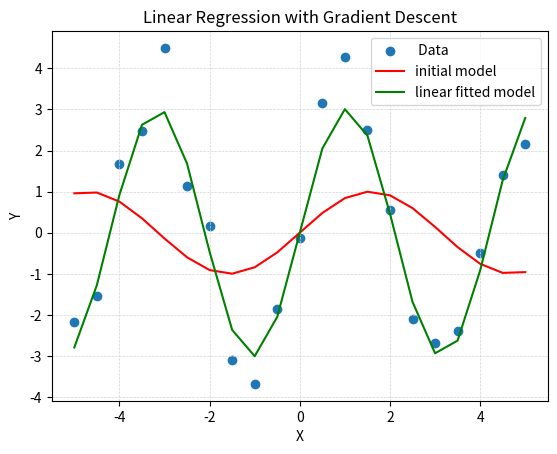
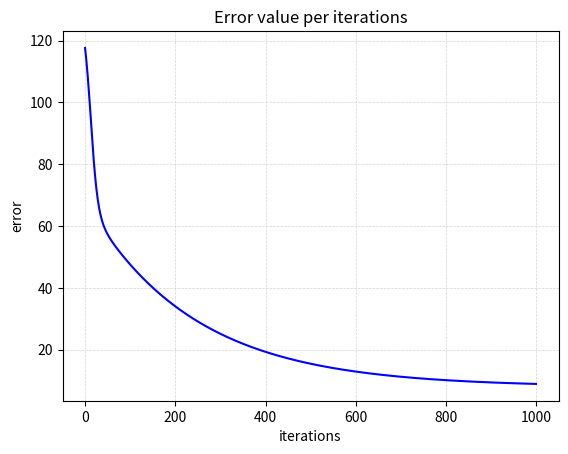

The matplotlib source for these figures, in order: (Note: this script raises an exception after producing the figures.)
import numpy as np
from sympy import symbols, lambdify, diff, sin
import matplotlib.pyplot as plt


def gradient_descent(x, y, a, b, epochs):
    # Perform gradient descent for a fixed number of iterations
    for i in range(epochs):
        error_rate = sum(E(a, b, x, y))

        grad_a, grad_b = sum(Grad_a(a, b, x, y)), sum(Grad_b(a, b, x, y))

        a -= (learning_rate * grad_a)
        b -= (learning_rate * grad_b)

        error_list.append(error_rate)
        a_list.append(a)
        b_list.append(b)

    print(f'The final a,b are: {a}, {b}')
    return a, b


def plot_linear_model(x, y, y_init, Y_pred):
    plt.scatter(x, y, label=' Data')
    plt.plot(x, y_init, 'r', label='initial model')
    plt.plot(x, Y_pred, 'g', label='linear fitted model')
    plt.xlabel('X')
    plt.ylabel('Y')
    plt.title('Linear Regression with Gradient Descent')
    plt.grid(True, linestyle='--', linewidth=0.5, color='lightgray')

    plt.legend()
    plt.show()


def plot_error_function():
    plt.plot(range(epochs), error_list, 'b')
    plt.xlabel('iterations')
    plt.ylabel('error')
    plt.title('Error value per iterations')
    plt.grid(True, linestyle='--', linewidth=0.5, color='lightgray')
    plt.show()


def plot_error_surface(grid_size=30):
    a_grid = np.linspace(min(a_list), max(a_list), grid_size)
    b_grid = np.linspace(min(b_list), max(b_list), grid_size)

    A, B = np.meshgrid(a_grid, b_grid)
    Z = np.zeros((grid_size, grid_size))

    for i in range(grid_size):
        for j in range(grid_size):
            Z[i, j] = sum(E(A[i, j], B[i, j], x, y))

    fig = plt.figure()
    ax = fig.add_subplot(111, projection='3d')
    ax.plot_surface(A, B, Z, cmap='viridis', alpha=0.5)

    # Plot the parameters found during all iterations
    ax.plot(a_list, b_list, error_list, 'b', label='Parameter Values')
    ax.scatter(a_list[-1], b_list[-1], error_list[-1], s=50, c='r', label='Final Values')
    ax.set_xlabel('a')
    ax.set_ylabel('b')
    ax.set_zlabel('error')
    ax.set_title('Error Surface and Parameter Values')
    ax.legend()
    plt.show()


if __name__ == "__main__":
    # Define symbolic variables
    x, y, a, b = symbols('x,y,a,b')

    # Set the f model in terms of symbolic variables
    f = a * sin(b * x)
    F = lambdify([a, b, x, y], f, 'numpy')

    # Set the error for a single figure
    e = (f - y) ** 2
    E = lambdify([a, b, x, y], e, 'numpy')

    # Set the Gradient components
    de_a = diff(e, a)
    de_b = diff(e, b)
    Grad_a = lambdify([a, b, x, y], de_a, 'numpy')
    Grad_b = lambdify([a, b, x, y], de_b, 'numpy')

    # Define the data
    x_data = np.array([-5., -4.5, -4., -3.5, -3., -2.5, -2., -1.5, -1., -0.5, 0., 0.5, 1., 1.5, 2., 2.5, 3., 3.5, 4., 4.5, 5.])
    y_data = np.array([-2.16498306, -1.53726731, 1.67075645, 2.47647932, 4.49579917,
                       1.14600963, 0.15938811, -3.09848048, -3.67902427, -1.84892687,
                       -0.11705947, 3.14778203, 4.26365256, 2.49120585, 0.55300516,
                       -2.105836, -2.68898773, -2.39982575, -0.50261972, 1.40235643,
                       2.15371399])

    # Initialize the parameters and the learning rate
    init_a = 1
    init_b = 1
    epochs = 1000
    learning_rate = 0.0001
    error_list = []
    a_list = []
    b_list = []

    a, b = gradient_descent(x_data, y_data, init_a, init_b, epochs)

    f_init = F(init_a, init_b, x_data, y_data)
    f_fitted = F(a, b, x_data, y_data)

    plot_linear_model(x_data, y_data, f_init, f_fitted)
    plot_error_function()
    plot_error_surface()
